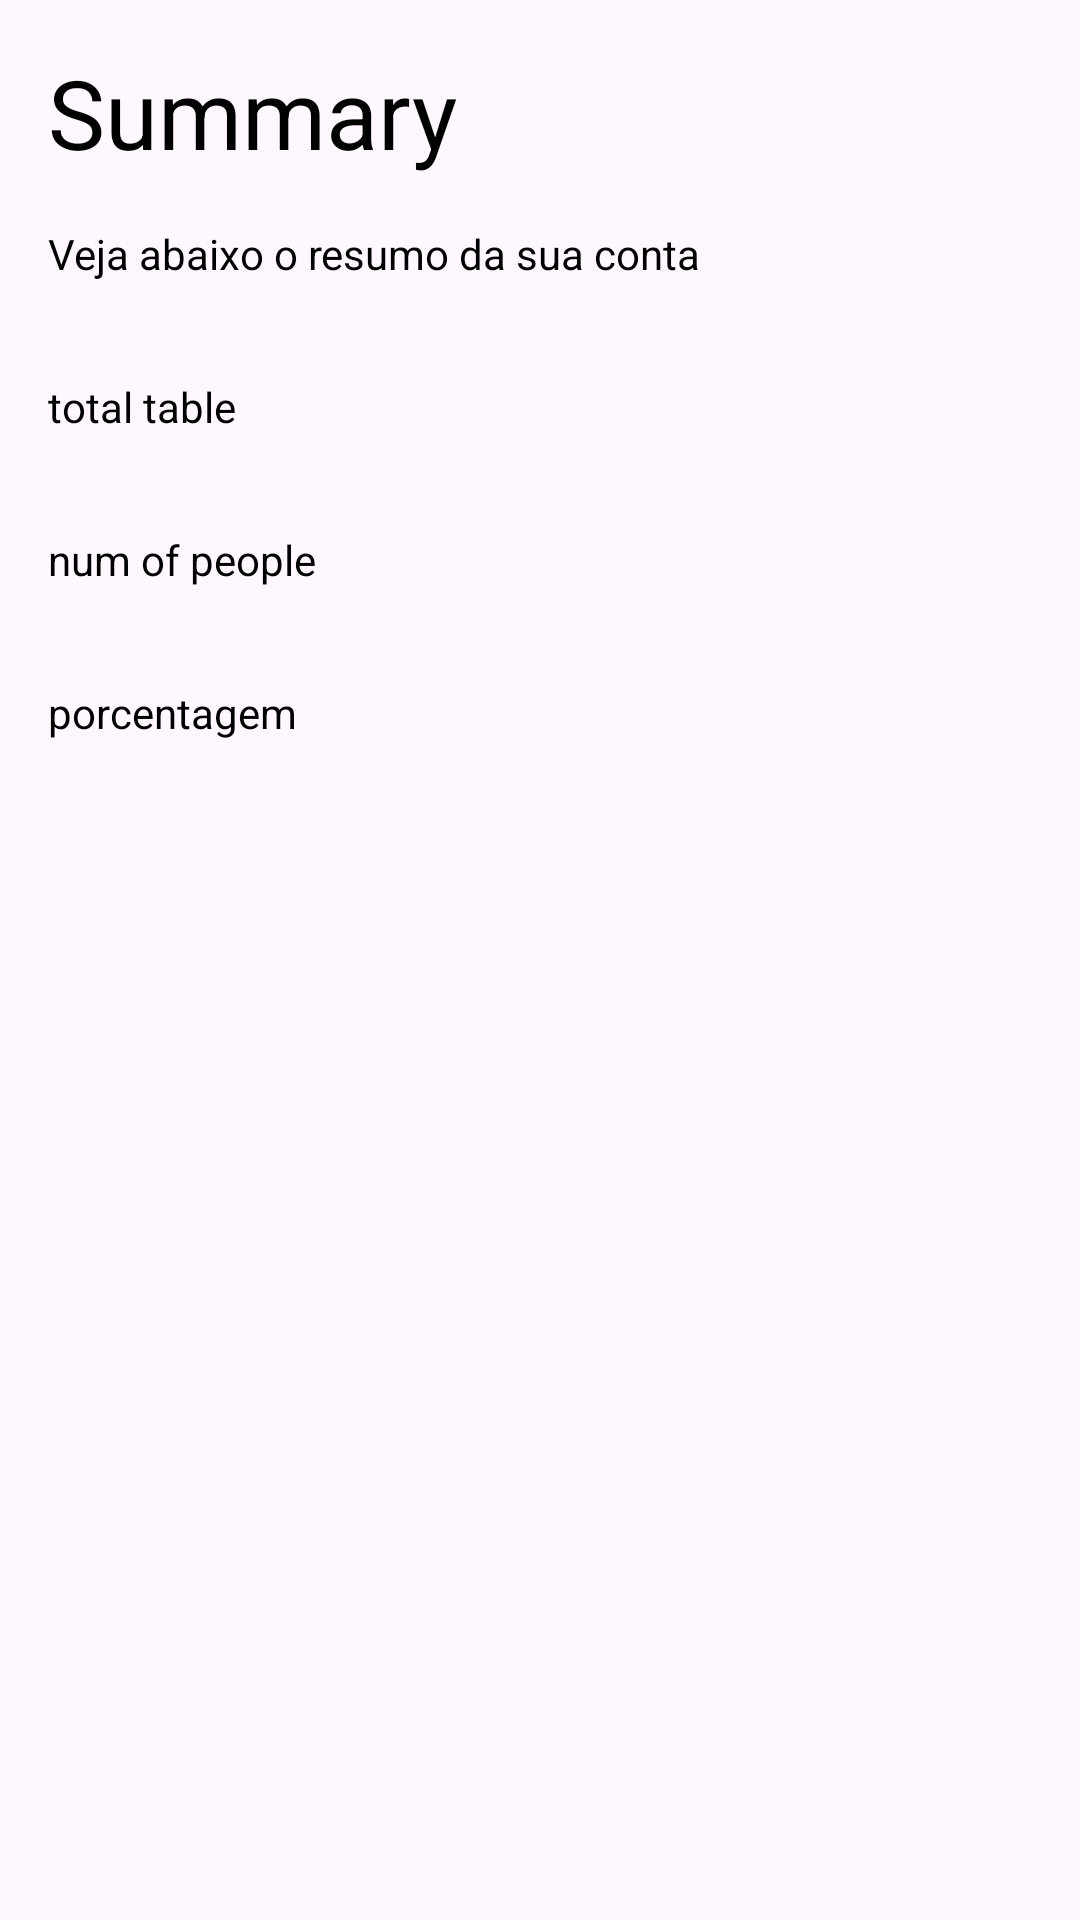

Write the Android layout XML for this screen, with the resource values it uses.
<!-- AndroidManifest.xml: application theme Theme.Tips_Calculator -->
<!-- res/layout/activity_summary.xml -->
<?xml version="1.0" encoding="utf-8"?>
<androidx.constraintlayout.widget.ConstraintLayout xmlns:android="http://schemas.android.com/apk/res/android"
    xmlns:app="http://schemas.android.com/apk/res-auto"
    xmlns:tools="http://schemas.android.com/tools"
    android:id="@+id/main"
    android:background="@color/cover"
    android:layout_width="match_parent"
    android:layout_height="match_parent"
    tools:context=".SummaryActivity">
    
    <TextView
        android:id="@+id/textView"
        android:layout_width="wrap_content"
        android:layout_height="wrap_content"
        android:layout_margin="16dp"
        android:text="Summary"
        android:textColor="@color/black"
        android:textSize="32sp"
        app:layout_constraintStart_toStartOf="parent"
        app:layout_constraintTop_toTopOf="parent" />

    <TextView
        android:id="@+id/Tv_subtitle"
        android:layout_width="wrap_content"
        android:layout_height="wrap_content"
        android:layout_marginTop="16dp"
        android:textColor="@color/black"
        android:text="Veja abaixo o resumo da sua conta"
        app:layout_constraintStart_toStartOf="@id/textView"
        app:layout_constraintTop_toBottomOf="@id/textView"/>



    <TextView
        android:id="@+id/tv_total_table_label"
        android:layout_width="wrap_content"
        android:layout_height="wrap_content"
        android:layout_marginTop="32dp"
        android:textColor="@color/black"
        app:layout_constraintStart_toStartOf="@id/Tv_subtitle"
        app:layout_constraintTop_toBottomOf="@id/Tv_subtitle"
        android:text="total table"/>

    <TextView
        android:id="@+id/tv_total_table"
        android:layout_width="wrap_content"
        android:layout_height="wrap_content"
        android:layout_marginEnd="16dp"
        app:layout_constraintEnd_toEndOf="parent"
        app:layout_constraintTop_toTopOf="@id/tv_total_table_label"
        tools:text="€ 250,00"/>


    <TextView
        android:id="@+id/tv_num_people_label"
        android:layout_width="wrap_content"
        android:layout_height="wrap_content"
        android:layout_marginTop="32dp"
        android:textColor="@color/black"
        android:text="num of people"
        app:layout_constraintStart_toStartOf="@id/Tv_subtitle"
        app:layout_constraintTop_toBottomOf="@id/tv_total_table_label" />

    <TextView
        android:id="@+id/tv_num_people_table"
        android:layout_width="wrap_content"
        android:layout_height="wrap_content"
        android:layout_marginEnd="16dp"
        app:layout_constraintEnd_toEndOf="parent"
        app:layout_constraintTop_toTopOf="@id/tv_num_people_label"
        tools:text="5"/>


    <TextView
        android:id="@+id/tv_percentage_label"
        android:layout_width="wrap_content"
        android:layout_height="wrap_content"
        android:layout_marginTop="32dp"
        android:textColor="@color/black"
        android:text="porcentagem"
        app:layout_constraintStart_toStartOf="@id/Tv_subtitle"
        app:layout_constraintTop_toBottomOf="@id/tv_num_people_label" />

    <TextView
        android:id="@+id/tv_percentage_tip"
        android:layout_width="wrap_content"
        android:layout_height="wrap_content"
        android:layout_marginEnd="16dp"
        app:layout_constraintEnd_toEndOf="parent"
        app:layout_constraintTop_toTopOf="@+id/tv_percentage_label"
        tools:text="10%" />



</androidx.constraintlayout.widget.ConstraintLayout>
<!-- resources referenced by this layout -->
<resources>
  <color name="black">#FF000000</color>
  <style name="Theme.Tips_Calculator" parent="Base.Theme.Tips_Calculator" />
  <style name="Base.Theme.Tips_Calculator" parent="Theme.Material3.DayNight.NoActionBar">
          
         
      </style>
</resources>
